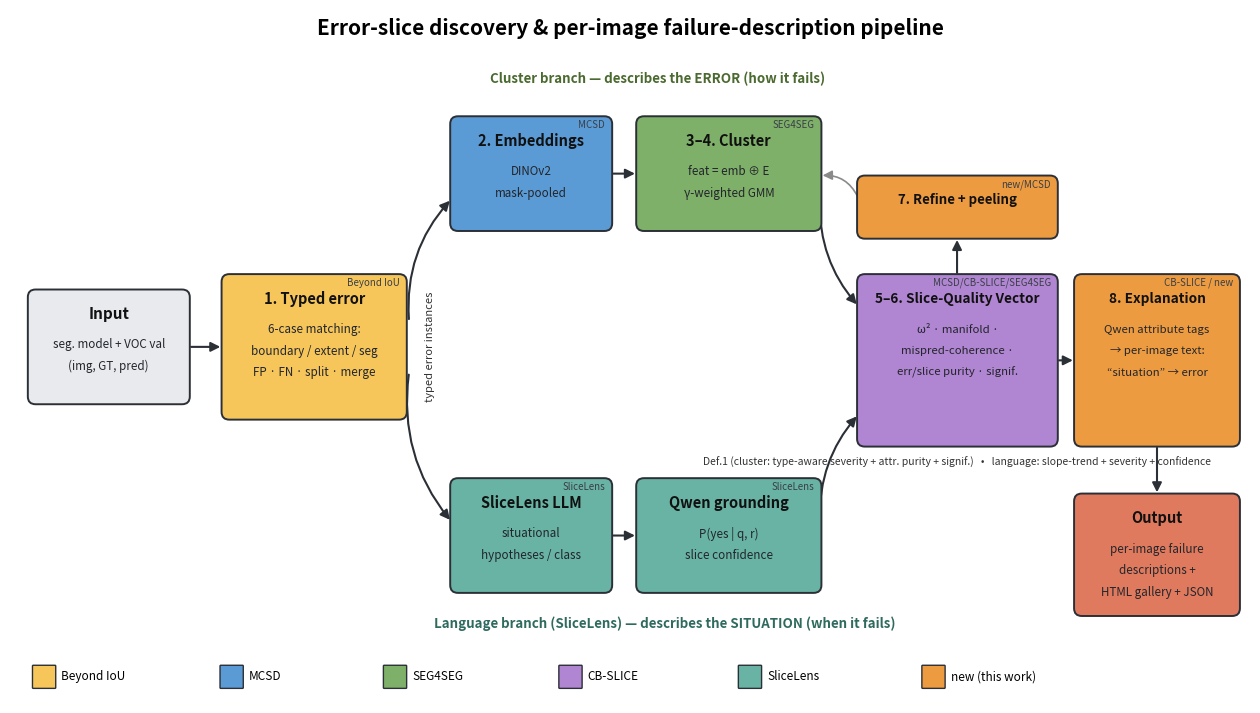

Write Python code to recreate this figure. (Note: this script raises an exception after producing the figure.)
"""Scientific-paper-style pipeline figure (PNG), EN + IT.

Improvements over v1:
* the arrows leaving Block 1 (Beyond IoU) are labelled "typed error instances" to
  make explicit that BOTH branches share the same typed-instance substrate;
* each branch carries a label of WHAT it describes (cluster = the ERROR,
  language = the SITUATION), mirroring the thesis idea;
* box text stacks title-then-body downward, so no title/body overlap;
* bilingual: build("en") and build("it").
"""
import matplotlib
matplotlib.use("Agg")
import matplotlib.pyplot as plt
from matplotlib.patches import FancyBboxPatch, FancyArrowPatch
import os

C = {"input": "#e8eaed", "beyond": "#f6c65b", "mcsd": "#5b9bd5",
     "seg4seg": "#7fb069", "cbslice": "#b085d1", "slicelens": "#68b3a3",
     "new": "#ed9b40", "out": "#e07a5f"}
EDGE = "#2b2f36"

LAB = {
    "en": {
        "title": "Error-slice discovery & per-image failure-description pipeline",
        "input": ("Input", ["seg. model + VOC val", "(img, GT, pred)"]),
        "block1": ("1. Typed error", ["6-case matching:", "boundary / extent / seg",
                                       "FP · FN · split · merge"]),
        "emb": ("2. Embeddings", ["DINOv2", "mask-pooled"]),
        "clu": ("3–4. Cluster", ["feat = emb ⊕ E", "γ-weighted GMM"]),
        "sl1": ("SliceLens LLM", ["situational", "hypotheses / class"]),
        "sl2": ("Qwen grounding", ["P(yes | q, r)", "slice confidence"]),
        "sqv": ("5–6. Slice-Quality Vector", ["ω² · manifold ·", "mispred-coherence ·",
                                              "err/slice purity · signif."]),
        "refine": ("7. Refine + peeling", []),
        "expl": ("8. Explanation", ["Qwen attribute tags", "→ per-image text:",
                                    "“situation” → error"]),
        "out": ("Output", ["per-image failure", "descriptions +", "HTML gallery + JSON"]),
        "top_branch": "Cluster branch — describes the ERROR (how it fails)",
        "bot_branch": "Language branch (SliceLens) — describes the SITUATION (when it fails)",
        "edge_lbl": "typed error instances",
        "valid": "Def.1 (cluster: type-aware severity + attr. purity + signif.)   •   language: slope-trend + severity + confidence",
        "legend_new": "new (this work)",
    },
    "it": {
        "title": "Pipeline: scoperta delle error-slice e descrizione dei fallimenti per immagine",
        "input": ("Input", ["modello seg. + VOC val", "(img, GT, pred)"]),
        "block1": ("1. Errore tipato", ["matching a 6 casi:", "boundary / extent / seg",
                                        "FP · FN · split · merge"]),
        "emb": ("2. Embedding", ["DINOv2", "mask-pooled"]),
        "clu": ("3–4. Cluster", ["feat = emb ⊕ E", "GMM pesata (γ)"]),
        "sl1": ("SliceLens LLM", ["ipotesi", "situazionali / classe"]),
        "sl2": ("Qwen grounding", ["P(sì | q, r)", "slice confidence"]),
        "sqv": ("5–6. Slice-Quality Vector", ["ω² · manifold ·", "coerenza-errore ·",
                                              "purezza · signif."]),
        "refine": ("7. Refine + peeling", []),
        "expl": ("8. Spiegazione", ["tag attributi (Qwen)", "→ testo per immagine:",
                                    "“situazione” → errore"]),
        "out": ("Output", ["descrizioni di", "fallimento per immagine", "gallery HTML + JSON"]),
        "top_branch": "Ramo cluster — descrive l’ERRORE (come fallisce)",
        "bot_branch": "Ramo linguistico (SliceLens) — descrive la SITUAZIONE (quando fallisce)",
        "edge_lbl": "istanze d’errore tipate",
        "valid": "Def.1 (cluster: severità per-tipo + purezza attributi + signif.)   •   language: slope-trend + severità + confidence",
        "legend_new": "nuovo (questo lavoro)",
    },
}


def build(lang):
    L = LAB[lang]
    fig, ax = plt.subplots(figsize=(16, 9))
    ax.set_xlim(0, 16)
    ax.set_ylim(0, 9)
    ax.axis("off")

    def box(x, y, w, h, spec, color, fs=10.5, bfs=8.4, tag="", tcolor="#111"):
        title, body = spec
        ax.add_patch(FancyBboxPatch((x, y), w, h,
                     boxstyle="round,pad=0.02,rounding_size=0.10",
                     linewidth=1.4, edgecolor=EDGE, facecolor=color, zorder=2))
        ty = y + h - 0.30
        ax.text(x + w / 2, ty, title, ha="center", va="center", fontsize=fs,
                fontweight="bold", color=tcolor, zorder=3)
        for i, line in enumerate(body):
            ax.text(x + w / 2, ty - 0.40 - i * 0.28, line, ha="center", va="center",
                    fontsize=bfs, color="#22252b", zorder=3)
        if tag:
            ax.text(x + w - 0.07, y + h - 0.03, tag, ha="right", va="top",
                    fontsize=7.0, style="italic", color="#3a3f47", zorder=3)
        return (x, y, w, h)

    def arrow(a, b, rad=0.0, color=EDGE):
        ax.add_patch(FancyArrowPatch((a[0] + a[2], a[1] + a[3] / 2),
                     (b[0], b[1] + b[3] / 2), connectionstyle=f"arc3,rad={rad}",
                     arrowstyle="-|>", mutation_scale=14, linewidth=1.5, color=color, zorder=1))

    def apts(p0, p1, rad=0.0, color=EDGE, lw=1.5):
        ax.add_patch(FancyArrowPatch(p0, p1, connectionstyle=f"arc3,rad={rad}",
                     arrowstyle="-|>", mutation_scale=14, linewidth=lw, color=color, zorder=1))

    ax.text(8, 8.68, L["title"], ha="center", fontsize=15, fontweight="bold")

    # ---- input + block 1 (shared typed-instance substrate) ----
    b_in = box(0.25, 3.90, 2.05, 1.45, L["input"], C["input"], fs=11)
    b1 = box(2.75, 3.70, 2.35, 1.85, L["block1"], C["beyond"], tag="Beyond IoU")
    arrow(b_in, b1)

    # ---- cluster branch (top) ----
    ax.text(8.35, 8.05, L["top_branch"], ha="center", fontsize=9.6,
            fontweight="bold", color="#4a6a2f")
    b2 = box(5.70, 6.15, 2.05, 1.45, L["emb"], C["mcsd"], tag="MCSD")
    b34 = box(8.10, 6.15, 2.35, 1.45, L["clu"], C["seg4seg"], tag="SEG4SEG")
    arrow(b2, b34)

    # ---- language branch (bottom) ----
    ax.text(8.45, 0.98, L["bot_branch"], ha="center", fontsize=9.6,
            fontweight="bold", color="#2f6a5f")
    bL1 = box(5.70, 1.45, 2.05, 1.45, L["sl1"], C["slicelens"], tag="SliceLens")
    bL2 = box(8.10, 1.45, 2.35, 1.45, L["sl2"], C["slicelens"], tag="SliceLens")
    arrow(bL1, bL2)

    # ---- BoU feeds BOTH branches with the SAME typed instances ----
    apts((5.15, 4.95), (5.70, 6.55), rad=-0.22)
    apts((5.15, 4.30), (5.70, 2.35), rad=0.22)
    ax.text(5.42, 4.62, L["edge_lbl"], ha="center", va="center", fontsize=8.0,
            style="italic", color="#333", rotation=90,
            bbox=dict(boxstyle="round,pad=0.12", fc="white", ec="none", alpha=0.85))

    # ---- SQV (merge) ----
    b56 = box(10.95, 3.35, 2.55, 2.20, L["sqv"], C["cbslice"], fs=9.8, bfs=8.2,
              tag="MCSD/CB-SLICE/SEG4SEG")
    apts((10.45, 6.55), (10.95, 5.15), rad=0.20)     # cluster -> SQV
    apts((10.45, 2.35), (10.95, 3.75), rad=-0.20)    # language -> SQV
    ax.text(12.22, 3.20, L["valid"], ha="center", va="top", fontsize=7.5,
            style="italic", color="#333")

    # ---- refine + peeling loop ----
    box(10.95, 6.05, 2.55, 0.78, L["refine"], C["new"], fs=9.5, tag="new/MCSD")
    apts((12.22, 5.55), (12.22, 6.05))
    # feedback: peeling re-clusters the residual -> lands ON the 3-4 box edge
    apts((10.95, 6.55), (10.45, 6.85), rad=0.35, color="#8a8a8a", lw=1.2)

    # ---- explanation + output ----
    b8 = box(13.75, 3.35, 2.10, 2.20, L["expl"], C["new"], fs=9.8, bfs=8.2,
             tag="CB-SLICE / new")
    arrow(b56, b8)
    box(13.75, 1.15, 2.10, 1.55, L["out"], C["out"], fs=10.5, bfs=8.4)
    apts((14.80, 3.35), (14.80, 2.70))

    # ---- legend ----
    leg = [("Beyond IoU", C["beyond"]), ("MCSD", C["mcsd"]), ("SEG4SEG", C["seg4seg"]),
           ("CB-SLICE", C["cbslice"]), ("SliceLens", C["slicelens"]),
           (L["legend_new"], C["new"])]
    lx = 0.30
    for name, col in leg:
        ax.add_patch(FancyBboxPatch((lx, 0.20), 0.28, 0.28, boxstyle="round,pad=0.01",
                     facecolor=col, edgecolor=EDGE, linewidth=1))
        ax.text(lx + 0.36, 0.34, name, va="center", fontsize=8.5)
        lx += 1.9 + 0.052 * len(name)

    here = os.path.dirname(os.path.abspath(__file__))
    fname = "pipeline_figure.png" if lang == "en" else f"pipeline_figure_{lang}.png"
    out = os.path.join(here, fname)
    fig.savefig(out, dpi=200, bbox_inches="tight", facecolor="white")
    plt.close(fig)
    print("saved", out)


if __name__ == "__main__":
    build("en")
    build("it")
